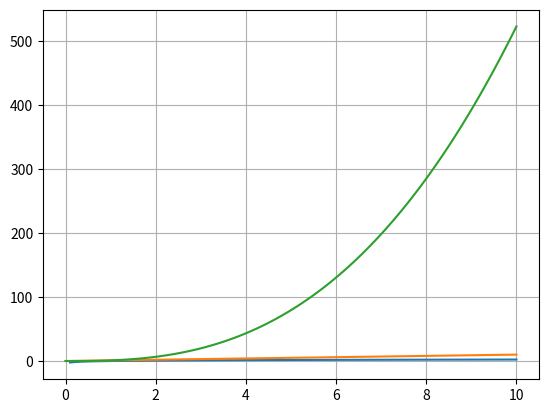

Python code for this plot:

import math
import numpy as np
import matplotlib.pyplot as plt

def f(x):
    return np.log(x)

x = np.linspace(0, 10, 100)
plt.plot(x, f(x))
plt.plot(x, x)
plt.plot(x, x**2.71828)
plt.grid(True)
plt.show()



'''
# Function definition
def f(x):
    return x * np.sin(x)

# Taylor polynomial function
def taylor_polynomial(x, degree):
    result = 0
    for n in range(1, degree + 1):
        term = ((-1) ** (n - 1)) * (x ** (2*n)) / factorial(2*n-1)
        result += term
    return result

# Values
x_values = np.linspace(-2 * np.pi, 2 * np.pi, 500)

# Plotting
plt.figure(figsize=(12, 8))
plt.plot(x_values, f(x_values), label="f(x) = x * sin(x)", color='black')

for degree in range(1, 11):
    plt.plot(x_values, taylor_polynomial(x_values, degree), label=f"P{2*degree}")

plt.title("Taylor polynomials with different orders for x sin(x)")
plt.xlabel("X")
plt.ylabel("Y")
plt.legend()
plt.grid(True)
plt.show()
'''

